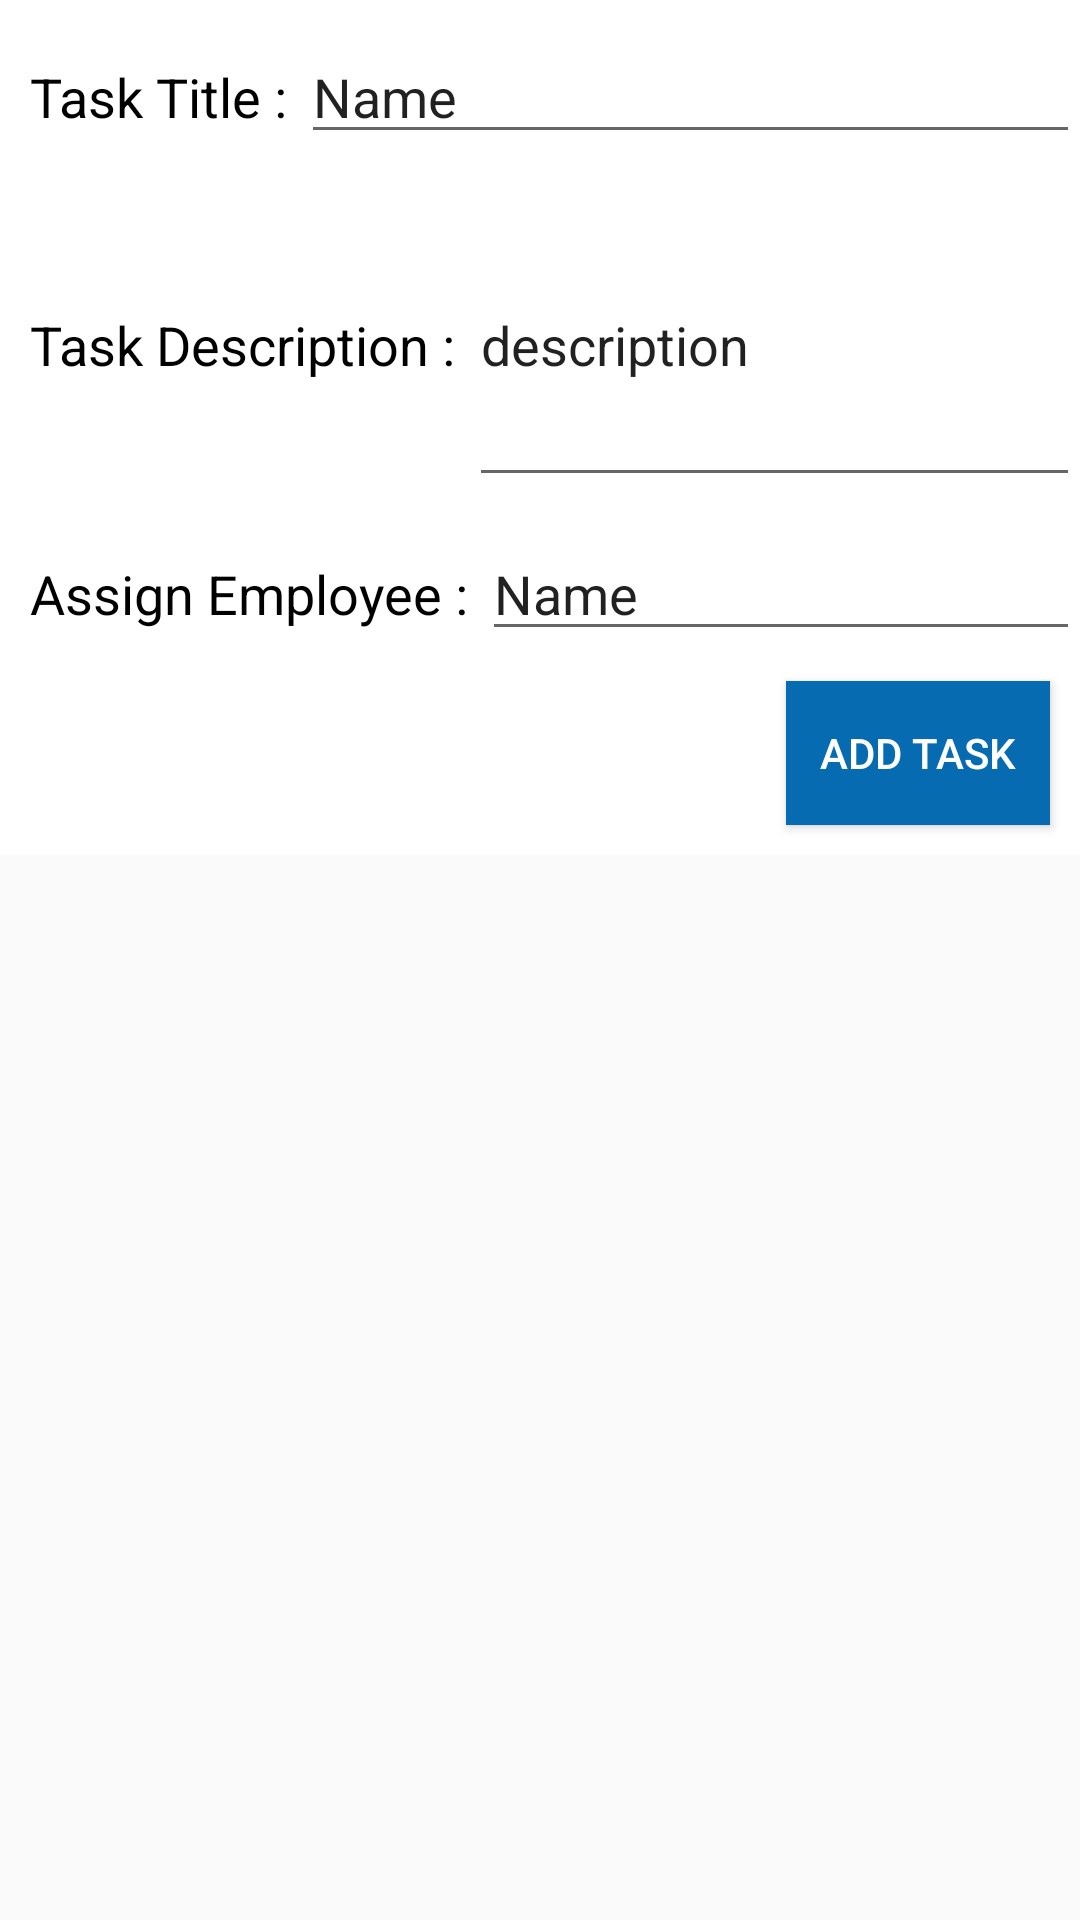

Reconstruct the res/layout file that produces this screen, plus the resources it refers to.
<!-- AndroidManifest.xml: application theme Theme.MyApplication -->
<!-- res/layout/fragment_add_task_dialogue.xml -->
<?xml version="1.0" encoding="utf-8"?>
<RelativeLayout xmlns:android="http://schemas.android.com/apk/res/android"
    xmlns:tools="http://schemas.android.com/tools"
    android:layout_width="match_parent"
    android:layout_height="match_parent"
    tools:context=".Add_Task_Dialogue"
    >

   <LinearLayout
       android:layout_width="match_parent"
       android:layout_height="wrap_content"
       android:orientation="vertical"
         android:background="@color/white">
      <LinearLayout
          android:layout_width="match_parent"
          android:layout_height="wrap_content"
          android:orientation="vertical"
          android:layout_gravity="center_horizontal"
          >
         <LinearLayout
             android:layout_width="match_parent"
             android:layout_height="wrap_content"
             android:layout_marginLeft="10dp"
             android:orientation="horizontal">

            <TextView
                android:layout_width="wrap_content"
                android:layout_height="wrap_content"
                android:text="Task Title : "
                android:textSize="18sp"
                android:layout_marginTop="10dp"
                android:textColor="@color/black"
                />

            <EditText
                android:id="@+id/editTitle"
                android:layout_width="wrap_content"
                android:layout_height="wrap_content"
                android:layout_weight="1"
                android:ems="10"
                android:inputType="text"
                android:text="Name"
                android:layout_marginTop="10dp"/>

         </LinearLayout>

         <LinearLayout
             android:layout_width="match_parent"
             android:layout_height="wrap_content"
             android:layout_marginLeft="10dp"
             android:orientation="horizontal">

            <TextView
                android:layout_width="wrap_content"
                android:layout_height="wrap_content"
                android:text="Task Description : "
                android:textSize="18sp"
                android:layout_marginTop="10dp"
                android:textColor="@color/black"
                />

            <EditText
                android:id="@+id/editDescription"
                android:layout_width="wrap_content"
                android:layout_height="wrap_content"
                android:layout_weight="1"
                android:ems="10"
                android:text="description"
                android:inputType="textMultiLine"
                android:minLines="4"
                android:maxLines="6"
                android:layout_marginTop="10dp"/>

         </LinearLayout>

         <LinearLayout
             android:layout_width="match_parent"
             android:layout_height="wrap_content"
             android:layout_marginLeft="10dp"
             android:orientation="horizontal">

            <TextView
                android:layout_width="wrap_content"
                android:layout_height="wrap_content"
                android:text="Assign Employee : "
                android:textSize="18sp"
                android:layout_marginTop="10dp"
                android:textColor="@color/black"
                />

            <EditText
                android:id="@+id/editEmployee"
                android:layout_width="wrap_content"
                android:layout_height="wrap_content"
                android:layout_weight="1"
                android:inputType="text"
                android:text="Name"
                android:layout_marginTop="10dp"/>



         </LinearLayout>
         <Button
             android:id="@+id/addTask"
             android:layout_width="wrap_content"
             android:layout_height="wrap_content"
             android:layout_weight="1"
             android:layout_margin="10dp"
             android:background="@color/colorLightAccent"
             android:textColor="@color/white"
             android:text="Add Task"
             android:layout_gravity="right"/>

      </LinearLayout>
   </LinearLayout>



</RelativeLayout>
<!-- resources referenced by this layout -->
<resources>
  <color name="black">#FF000000</color>
  <color name="colorLightAccent">#076BB2</color>
  <color name="white">#FFFFFFFF</color>
  <style name="Theme.MyApplication" parent="Base.Theme.MyApplication" />
  <style name="Base.Theme.MyApplication" parent="Theme.AppCompat.Light.NoActionBar">
          
          
  
      </style>
</resources>
